2-way image classification set "synthetic" from GitHub (a2rizing/pothole-detection); label vocabulary: no pothole, pothole.

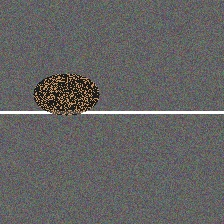
Label: pothole

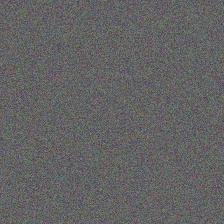
Label: no pothole

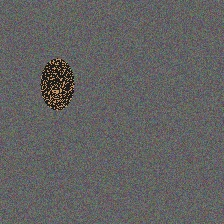
Label: pothole

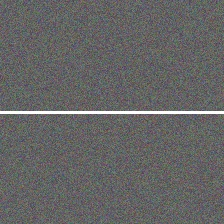
Label: no pothole

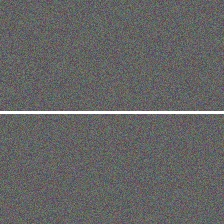
Label: no pothole

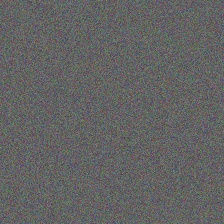
Label: no pothole
